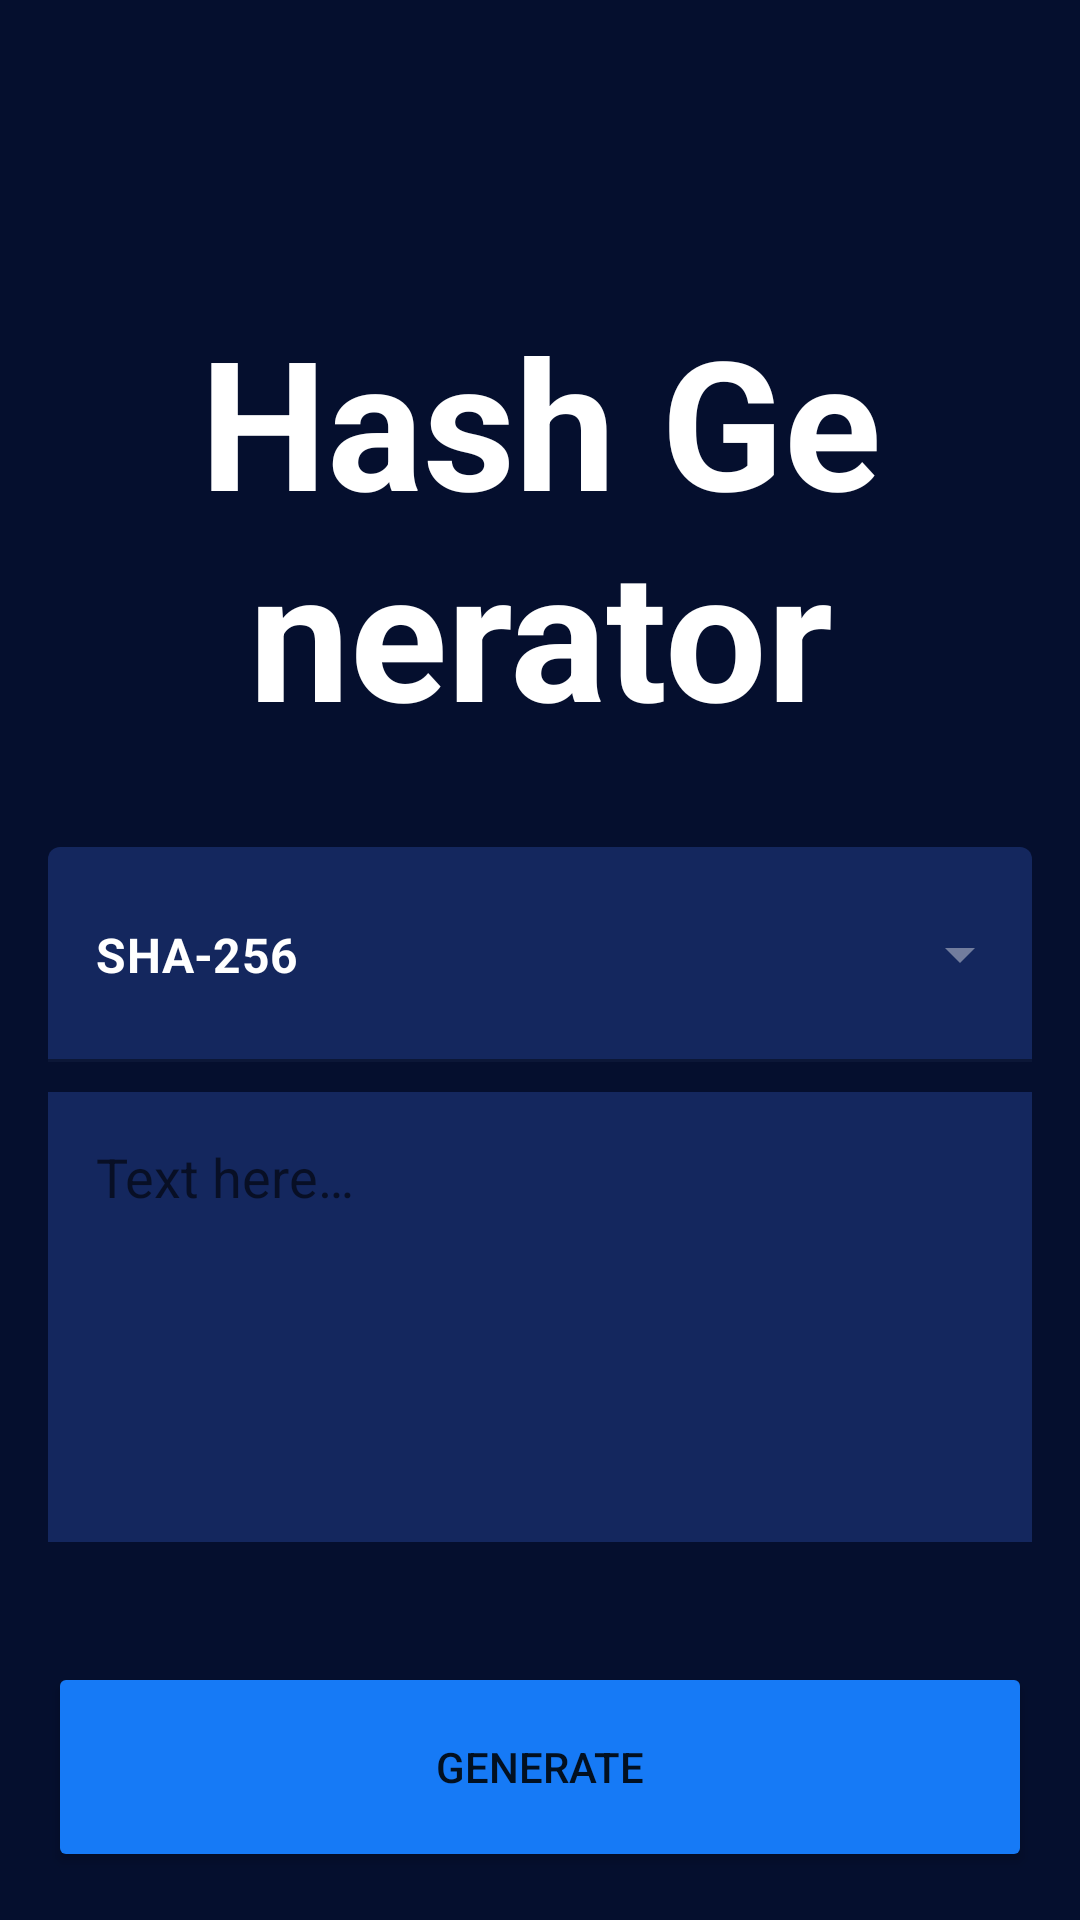

Write the Android layout XML for this screen, with the resource values it uses.
<!-- AndroidManifest.xml: application theme Theme.HashGenerator -->
<!-- res/layout/fragment_home.xml -->
<?xml version="1.0" encoding="utf-8"?>
<androidx.constraintlayout.widget.ConstraintLayout xmlns:android="http://schemas.android.com/apk/res/android"
    xmlns:app="http://schemas.android.com/apk/res-auto"
    xmlns:tools="http://schemas.android.com/tools"
    android:id="@+id/root_layout"
    android:layout_width="match_parent"
    android:layout_height="match_parent"
    android:background="@color/dark"
    tools:context=".HomeFragment">


    <TextView
        android:id="@+id/tvTitle"
        android:layout_width="0dp"
        android:layout_height="wrap_content"
        android:layout_marginHorizontal="60dp"
        android:layout_marginTop="100dp"
        android:text="@string/hash_generator"
        android:textSize="60sp"
        android:textColor="@color/white"
        android:textAlignment="center"
        android:textStyle="bold"
        app:layout_constraintEnd_toEndOf="parent"
        app:layout_constraintStart_toStartOf="parent"
        app:layout_constraintTop_toTopOf="parent" />

    <com.google.android.material.textfield.TextInputLayout
        android:id="@+id/txtInputLayout"
        style="@style/Widget.MaterialComponents.TextInputLayout.FilledBox.ExposedDropdownMenu"
        android:layout_width="0dp"
        android:layout_height="wrap_content"
        android:layout_marginHorizontal="16dp"
        android:layout_marginTop="32dp"
        app:boxBackgroundColor="@color/darkBlue"
        app:boxStrokeColor="@color/teal_200"
        app:endIconTint="@color/grey"
        app:layout_constraintEnd_toEndOf="parent"
        app:layout_constraintStart_toStartOf="parent"
        app:layout_constraintTop_toBottomOf="@+id/tvTitle"
        app:startIconDrawable="@drawable/ic_lock"
        app:startIconTint="@color/teal_200">

        <AutoCompleteTextView
            android:id="@+id/tvAutoComplete"
            android:layout_width="match_parent"
            android:inputType="none"
            android:layout_height="wrap_content"
            android:text="@string/sha_256"
            android:paddingVertical="25dp"
            android:textStyle="bold"
            android:textColor="@color/white"/>

    </com.google.android.material.textfield.TextInputLayout>

    <EditText
        android:id="@+id/etPlainText"
        android:layout_width="0dp"
        android:layout_height="150dp"
        android:background="@color/darkBlue"
        android:ems="10"
        android:padding="16dp"
        android:inputType="textMultiLine"
        android:layout_marginTop="10dp"
        android:maxLines="6"
        android:hint="@string/text_here"
        android:textColor="@color/white"
        android:gravity="start|top"
        app:layout_constraintEnd_toEndOf="@+id/txtInputLayout"
        app:layout_constraintStart_toStartOf="@+id/txtInputLayout"
        app:layout_constraintTop_toBottomOf="@+id/txtInputLayout" />

    <Button
        android:id="@+id/btnGenerate"
        android:layout_width="0dp"
        android:layout_height="70dp"
        android:layout_marginHorizontal="16dp"
        android:layout_marginBottom="16dp"
        android:backgroundTint="@color/blue"
        android:text="@string/generate"
        app:layout_constraintBottom_toBottomOf="parent"
        app:layout_constraintEnd_toEndOf="parent"
        app:layout_constraintStart_toStartOf="parent"/>

    <View
        android:id="@+id/viewSuccess"
        android:layout_width="match_parent"
        android:layout_height="match_parent"
        android:background="@color/teal_200"
        android:alpha="0"
        app:layout_constraintBottom_toBottomOf="parent"
        app:layout_constraintEnd_toEndOf="parent"
        app:layout_constraintStart_toStartOf="parent"
        app:layout_constraintTop_toTopOf="parent" />

    <ImageView
        android:id="@+id/imgSuccess"
        android:layout_width="100dp"
        android:layout_height="100dp"
        android:alpha="0"
        android:src="@drawable/ic_check"
        app:layout_constraintBottom_toBottomOf="parent"
        app:layout_constraintEnd_toEndOf="parent"
        app:layout_constraintStart_toStartOf="parent"
        app:layout_constraintTop_toTopOf="parent" />


</androidx.constraintlayout.widget.ConstraintLayout>
<!-- resources referenced by this layout -->
<resources>
  <color name="blue">#167af6</color>
  <color name="dark">#050f2e</color>
  <color name="darkBlue">#14275e</color>
  <color name="grey">#727d9e</color>
  <color name="teal_200">#FF03DAC5</color>
  <color name="white">#FFFFFFFF</color>
      \
  <string name="generate">Generate</string>
  <string name="hash_generator">Hash Generator</string>
  <string name="sha_256">SHA-256</string>
  <string name="text_here">Text here…</string>
  <style name="Theme.HashGenerator" parent="Theme.MaterialComponents.DayNight.DarkActionBar">
          
          <item name="colorPrimary">@color/darker</item>
          <item name="colorPrimaryVariant">@color/black</item>
          <item name="colorOnPrimary">@color/white</item>
          
          <item name="colorSecondary">@color/teal_200</item>
          <item name="colorSecondaryVariant">@color/teal_700</item>
          <item name="colorOnSecondary">@color/white</item>
          
          <item name="android:statusBarColor" tools:targetApi="l">?attr/colorPrimaryVariant</item>
          
      </style>
  <color name="darker">#020a23</color>
  <color name="black">#FF000000</color>
  <color name="teal_700">#FF018786</color>
</resources>
